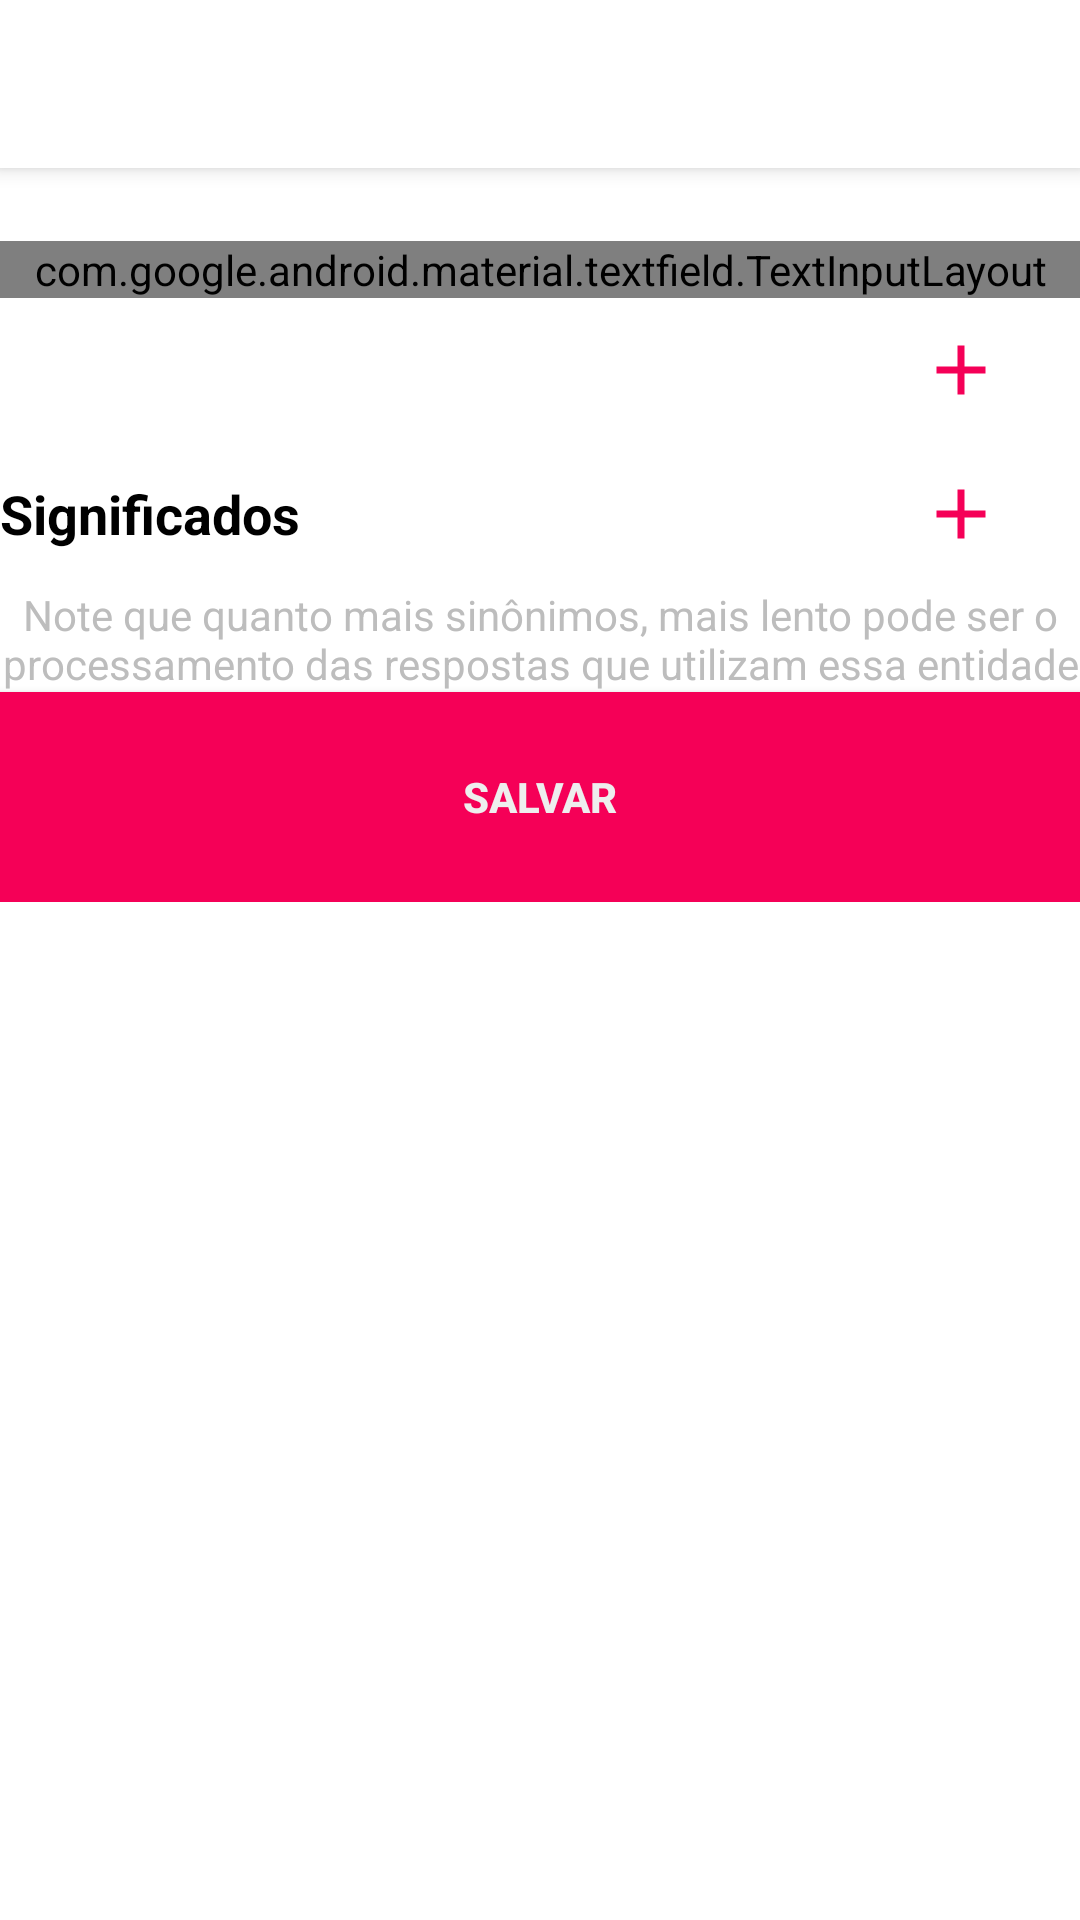

Produce the Android XML layout that renders to this screen, including the resource entries it uses.
<!-- AndroidManifest.xml: application theme AppTheme -->
<!-- res/layout/activity_editar_item_novo.xml -->
<?xml version="1.0" encoding="utf-8"?>
<androidx.coordinatorlayout.widget.CoordinatorLayout xmlns:android="http://schemas.android.com/apk/res/android"
    xmlns:app="http://schemas.android.com/apk/res-auto"
    xmlns:tools="http://schemas.android.com/tools"
    android:id="@+id/editarItemEntidadeRootLayout"
    android:layout_width="match_parent"
    android:layout_height="match_parent">

<androidx.constraintlayout.widget.ConstraintLayout
    android:id="@+id/editarItemEntidadeLayout"
    android:layout_width="match_parent"
    android:layout_height="match_parent"
    android:clipToPadding="true"
    android:background="@android:color/white"
    tools:context=".activity.EditarSentencaActivity">

    <androidx.core.widget.NestedScrollView
        android:layout_width="match_parent"
        android:layout_height="match_parent">

        <LinearLayout
            android:paddingStart="@dimen/text_margin"
            android:paddingEnd="@dimen/text_margin"
            android:layout_marginTop="?attr/actionBarSize"
            android:layout_width="match_parent"
            android:layout_height="match_parent"
            android:orientation="vertical"
            android:focusableInTouchMode="true">

            <TextView
                android:id="@+id/tituloTexView"
                android:layout_width="wrap_content"
                android:layout_height="wrap_content"
                tools:text="Titulo"
                android:textColor="@android:color/black"
                android:textSize="18sp"
                android:textStyle="bold" />

                <com.google.android.material.textfield.TextInputLayout
                    android:id="@+id/entradaTextInput"
                    style="@style/Widget.Material3.TextInputLayout.OutlinedBox"
                    android:layout_width="match_parent"
                    android:layout_height="wrap_content"
                    android:layout_marginTop="@dimen/text_margin"
                    android:hint="@string/exemplo_casa"
                    app:boxStrokeColor="@color/borda_card"
                    app:errorTextAppearance="@style/TextAppearance.App.Error.Personalizado"
                    app:hintTextColor="@color/conteudo_card">

                    <com.google.android.material.textfield.TextInputEditText
                        android:id="@+id/entradaEditText"
                        android:layout_width="match_parent"
                        android:layout_height="wrap_content"
                        android:maxLines="1"
                        android:inputType="text"
                        android:imeOptions="actionNext" />

                </com.google.android.material.textfield.TextInputLayout>


            <LinearLayout
                android:layout_marginTop="@dimen/item_lista"
                android:layout_width="match_parent"
                android:layout_height="wrap_content"
                android:orientation="horizontal"
                android:gravity="center_vertical">

                <TextView
                    android:id="@+id/titulo2TexView"
                    android:layout_width="0dp"
                    android:layout_height="wrap_content"
                    android:layout_gravity="center"
                    android:layout_weight="9"
                    android:gravity="center_vertical"
                    android:textColor="@android:color/black"
                    android:textSize="18sp"
                    android:textStyle="bold"
                    tools:text="Titulo 2" />

                <ImageView
                    android:id="@+id/adicionarSinonimoButton"
                    style="@style/Widget.AppCompat.Button.Borderless.Colored"
                    android:layout_width="48dp"
                    android:layout_height="48dp"
                    android:layout_weight="1"
                    android:contentDescription="@string/descricao_img_botao_add_resposta"
                    android:padding="@dimen/padding_bottom_card"
                    android:src="@drawable/ic_add"
                    app:tint="@color/colorPrimary" />


            </LinearLayout>


            <androidx.recyclerview.widget.RecyclerView
                android:id="@+id/recyclerView"
                android:layout_width="match_parent"
                android:layout_height="wrap_content"
                android:layout_marginTop="@dimen/text_margin"
                app:layoutManager="androidx.recyclerview.widget.LinearLayoutManager"
                app:layout_behavior="@string/appbar_scrolling_view_behavior"
                app:stackFromEnd="true"
                tools:listitem="@layout/item_lista_tipo_6" />

            <LinearLayout
                android:layout_marginTop="@dimen/item_lista"
                android:layout_width="match_parent"
                android:layout_height="wrap_content"
                android:orientation="horizontal"
                android:gravity="center_vertical">

                <TextView
                    android:id="@+id/titulo3TexView"
                    android:layout_width="0dp"
                    android:layout_height="wrap_content"
                    android:layout_gravity="center"
                    android:layout_weight="9"
                    android:gravity="center_vertical"
                    android:text="Significados"
                    android:textColor="@android:color/black"
                    android:textSize="18sp"
                    android:textStyle="bold" />

                <ImageView
                    android:id="@+id/adicionarSignificadoButton"
                    style="@style/Widget.AppCompat.Button.Borderless.Colored"
                    android:layout_width="48dp"
                    android:layout_height="48dp"
                    android:layout_weight="1"
                    android:contentDescription="@string/descricao_img_botao_add_resposta"
                    android:padding="@dimen/padding_bottom_card"
                    android:src="@drawable/ic_add"
                    app:tint="@color/colorPrimary" />

            </LinearLayout>

            <androidx.recyclerview.widget.RecyclerView
                android:id="@+id/recyclerViewSignificados"
                android:layout_width="match_parent"
                android:layout_height="wrap_content"
                android:layout_marginTop="@dimen/text_margin"
                app:layoutManager="androidx.recyclerview.widget.LinearLayoutManager"
                app:stackFromEnd="true"
                tools:listitem="@layout/item_lista_tipo_6" />

            <TextView
                android:layout_width="wrap_content"
                android:layout_height="wrap_content"
                android:layout_marginTop="@dimen/size_icone_image"
                android:layout_marginBottom="@dimen/size_icone_image"
                android:gravity="center"
                android:text="@string/aviso_sobre_lentidao_sinonimos"
                android:textColor="@color/gray_400"
                android:textSize="14sp" />


            <com.google.android.material.button.MaterialButton
                android:id="@+id/okButton"
                style="@style/BotaoOkay"
                android:layout_width="match_parent"
                android:layout_height="70dp"
                android:gravity="center"
                android:minWidth="300dp"
                android:textAppearance="@style/TextAppearance.AppCompat.Button"
                android:textStyle="bold"
                android:text="@string/salvar"
                android:theme="@style/BotaoOkay"
                app:cornerRadius="10dp" />
        </LinearLayout>

    </androidx.core.widget.NestedScrollView>

</androidx.constraintlayout.widget.ConstraintLayout>

    <include layout="@layout/view_toolbar"/>

</androidx.coordinatorlayout.widget.CoordinatorLayout>
<!-- res/layout/item_lista_tipo_6.xml (included above) -->
<?xml version="1.0" encoding="utf-8"?>
<LinearLayout xmlns:android="http://schemas.android.com/apk/res/android"
    xmlns:tools="http://schemas.android.com/tools"
    android:id="@+id/layoutItemComum"
    android:layout_width="match_parent"
    android:layout_height="@dimen/item_lista"
    android:layout_margin="@dimen/padding_bottom_card"
    tools:ignore="UseCompoundDrawables">


    <TextView
        android:id="@+id/tituloTexView"
        android:layout_width="0dp"
        android:layout_height="match_parent"
        android:layout_gravity="center"
        android:layout_weight="8"
        android:gravity="center_vertical"
        android:hint="@string/digite_uma_resposta"
        android:maxLines="1"
        android:textColor="@color/conteudo_card"
        android:textSize="16sp"
        tools:text="sinônimo"
        android:theme="@style/Widget.AppCompat.Button.Borderless"/>

    <ImageView
        android:id="@+id/botaoDeletearButton"
        style="@style/Widget.AppCompat.Button.Borderless.Colored"
        android:layout_width="48dp"
        android:layout_height="48dp"
        android:layout_gravity="center"
        android:contentDescription="@string/descricao_img_botao_add_resposta"
        android:padding="@dimen/padding_bottom_card"
        android:src="@drawable/ic_delete"
        android:tag="1"
        android:tint="@color/colorPrimary" />
</LinearLayout>
<!-- res/layout/view_toolbar.xml (included above) -->
<?xml version="1.0" encoding="utf-8"?>
<com.google.android.material.appbar.AppBarLayout
    xmlns:android="http://schemas.android.com/apk/res/android"
    xmlns:app="http://schemas.android.com/apk/res-auto"
    android:id="@+id/appBarLayout"
    android:layout_width="match_parent"
    android:layout_height="wrap_content"
    android:background="@android:color/white">

    <androidx.appcompat.widget.Toolbar
        android:id="@+id/toolbar"
        android:layout_width="match_parent"
        android:layout_height="?attr/actionBarSize"
        android:theme="@style/ThemeOverlay.AppCompat.Light"
        app:popupTheme="@style/ThemeOverlay.AppCompat.Light" />

</com.google.android.material.appbar.AppBarLayout>
<!-- resources referenced by this layout -->
<resources>
  <color name="borda_card">#1F000000</color>
  <color name="colorPrimary">#F50057</color>
  <color name="conteudo_card">#797979</color>
  <color name="gray_400">#BDBDBD</color>
  <!-- drawable ic_add (drawable) -->
  <vector android:height="24dp" android:tint="#999999"
      android:viewportHeight="24.0" android:viewportWidth="24.0"
      android:width="24dp" xmlns:android="http://schemas.android.com/apk/res/android">
      <path android:fillColor="#FF000000" android:pathData="M19,13h-6v6h-2v-6H5v-2h6V5h2v6h6v2z"/>
  </vector>
  <string name="aviso_sobre_lentidao_sinonimos">Note que quanto mais sinônimos, mais lento pode ser o processamento das respostas que utilizam essa entidade</string>
  <string name="descricao_img_botao_add_resposta">botão adicioanr mais respostas</string>
  <string name="digite_uma_resposta">Digite uma resposta</string>
  <string name="exemplo_casa">Exemplo: casa</string>
  <string name="salvar">Salvar</string>
  <style name="BotaoOkay" parent="Theme.MaterialComponents.Light.DarkActionBar">
          <item name="colorPrimary">@color/colorPrimary</item>
          <item name="android:textColor">@color/colorAccent</item>
          <item name="android:background">@color/colorPrimary</item>
          <item name="android:textAppearance">@style/TextAppearance.AppCompat.Button</item>
      </style>
  <style name="TextAppearance.App.Error.Personalizado" parent="@android:style/TextAppearance">
          <item name="android:textColor">@color/colorPrimaryDark</item>
          <item name="android:textSize">12sp</item>
      </style>
  <style name="AppTheme" parent="Theme.MaterialComponents.Light.DarkActionBar">
          <item name="colorPrimary">@color/colorPrimary</item>
          <item name="colorPrimaryDark">@color/colorPrimaryDark</item>
          <item name="colorPrimaryVariant">@color/colorPrimaryDark</item>
          <item name="colorSecondary">@color/colorAccent</item>
          <item name="colorAccent">@color/colorAccent</item>
          <item name="android:windowBackground">@android:color/white</item>
          <item name="android:colorBackground">@android:color/white</item>
          
          <item name="android:windowOptOutEdgeToEdgeEnforcement">true</item>
      </style>
  <color name="colorAccent">#EEEEEE</color>
  <color name="colorPrimaryDark">#D50000</color>
</resources>
